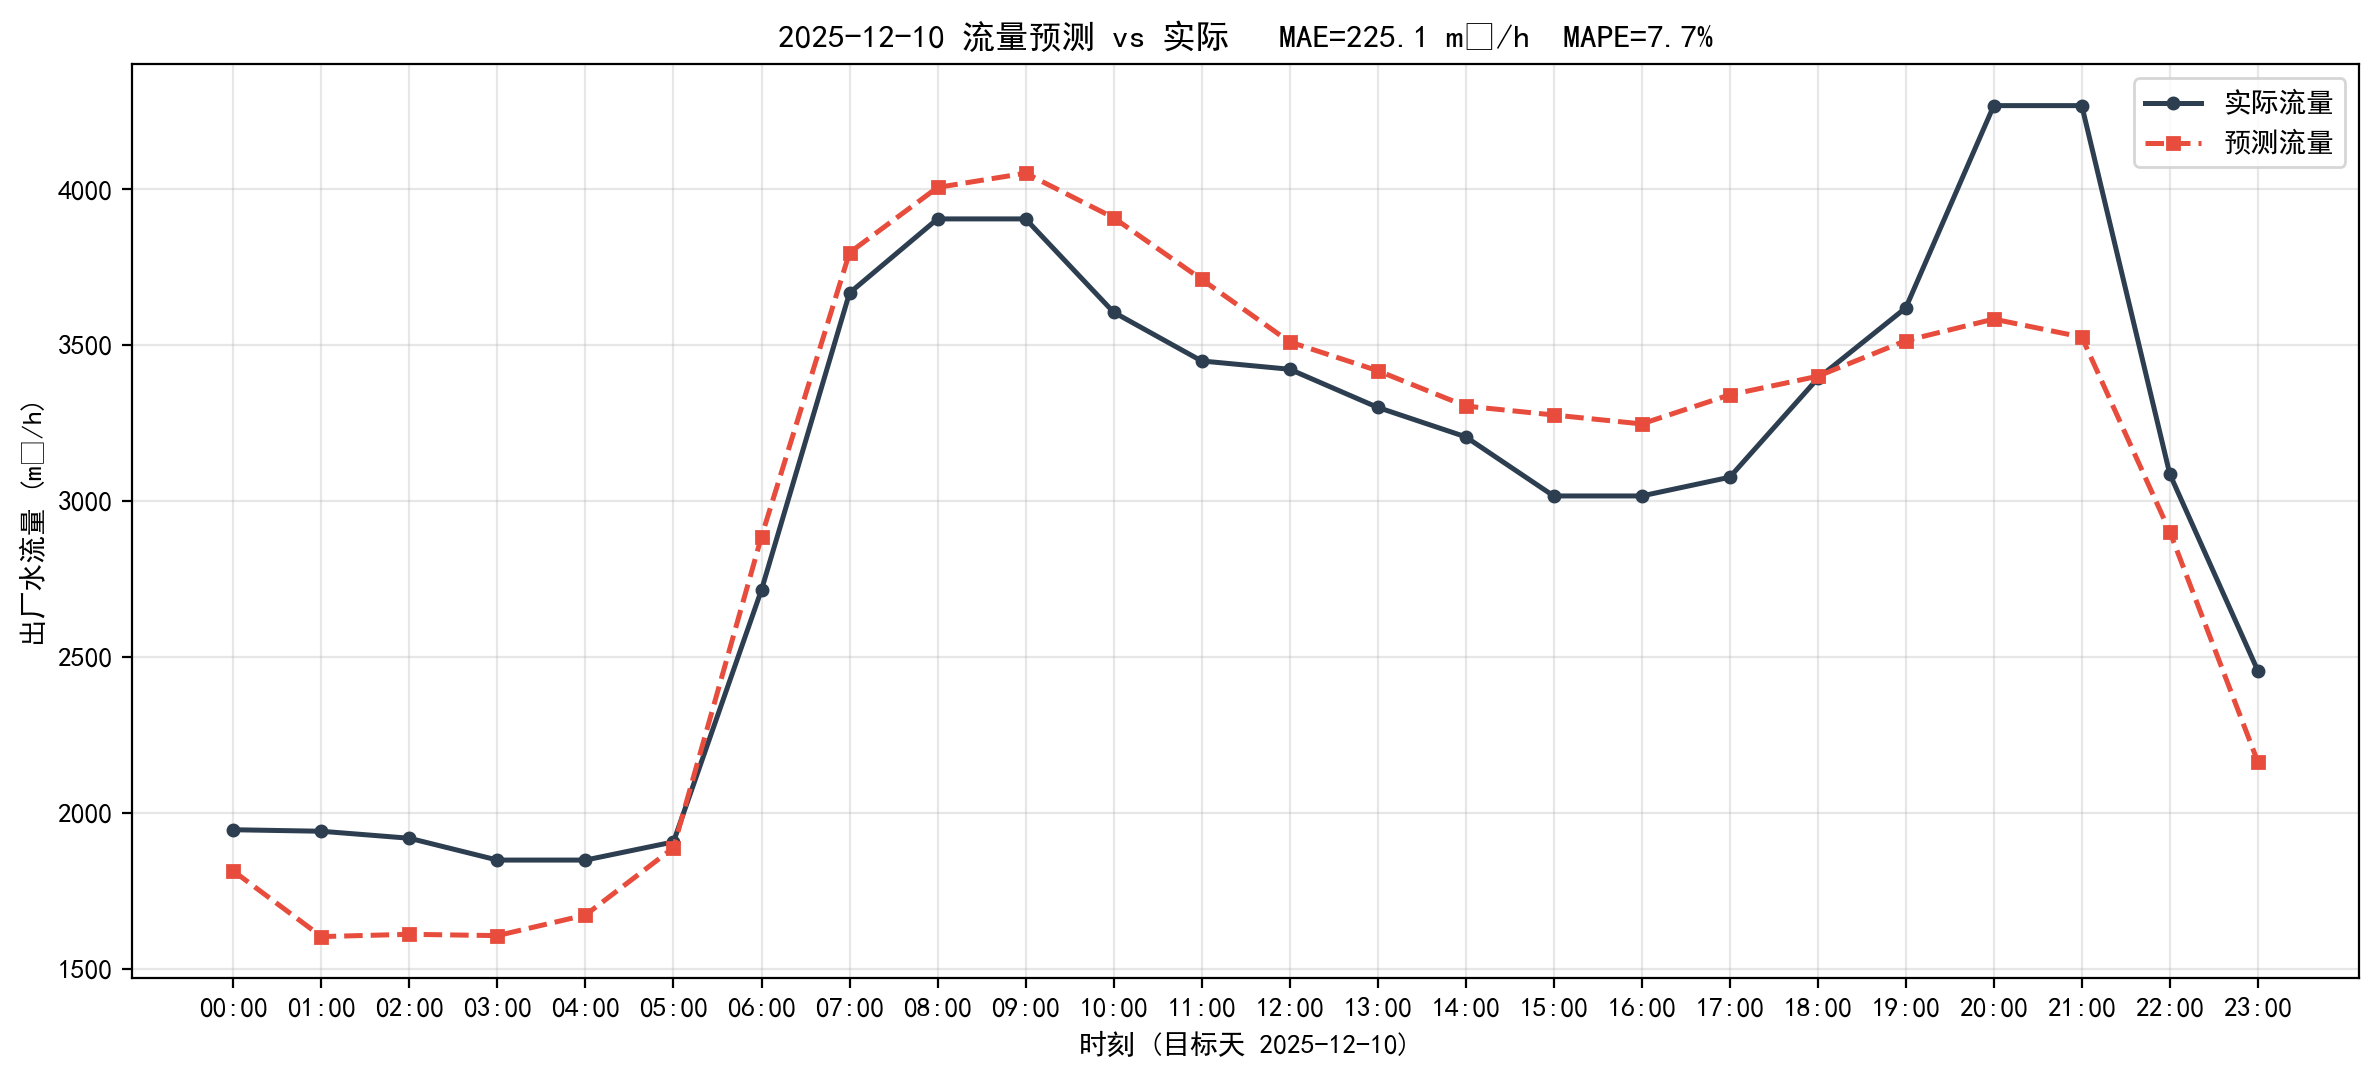

The file beside this chart, header and first rows:
timestamp, actual, predict, abs_err
2025-12-10 00:00:00, 1946, 1814, 132.6
2025-12-10 01:00:00, 1941, 1603, 337.8
2025-12-10 02:00:00, 1919, 1611, 308.1
2025-12-10 03:00:00, 1849, 1606, 242.3
2025-12-10 04:00:00, 1849, 1672, 176.3
2025-12-10 05:00:00, 1907, 1888, 18.71
2025-12-10 06:00:00, 2715, 2886, 170.8
2025-12-10 07:00:00, 3668, 3797, 129.2
2025-12-10 08:00:00, 3905, 4006, 100.9
2025-12-10 09:00:00, 3905, 4052, 146.6
2025-12-10 10:00:00, 3606, 3909, 302.9
2025-12-10 11:00:00, 3449, 3711, 261.7
2025-12-10 12:00:00, 3423, 3510, 87.65
2025-12-10 13:00:00, 3301, 3418, 117.7
2025-12-10 14:00:00, 3206, 3305, 98.6
2025-12-10 15:00:00, 3016, 3276, 259.7
2025-12-10 16:00:00, 3016, 3248, 231
2025-12-10 17:00:00, 3077, 3341, 264.2
2025-12-10 18:00:00, 3393, 3400, 7.11
2025-12-10 19:00:00, 3620, 3514, 105.1
2025-12-10 20:00:00, 4268, 3584, 684.6
2025-12-10 21:00:00, 4268, 3526, 742.3
2025-12-10 22:00:00, 3087, 2902, 185.1
2025-12-10 23:00:00, 2456, 2164, 292.2
